Image classification data set "my-app-dev" (psssspssss/my-app-dev on GitHub). Class labels (2): laptop, phone.

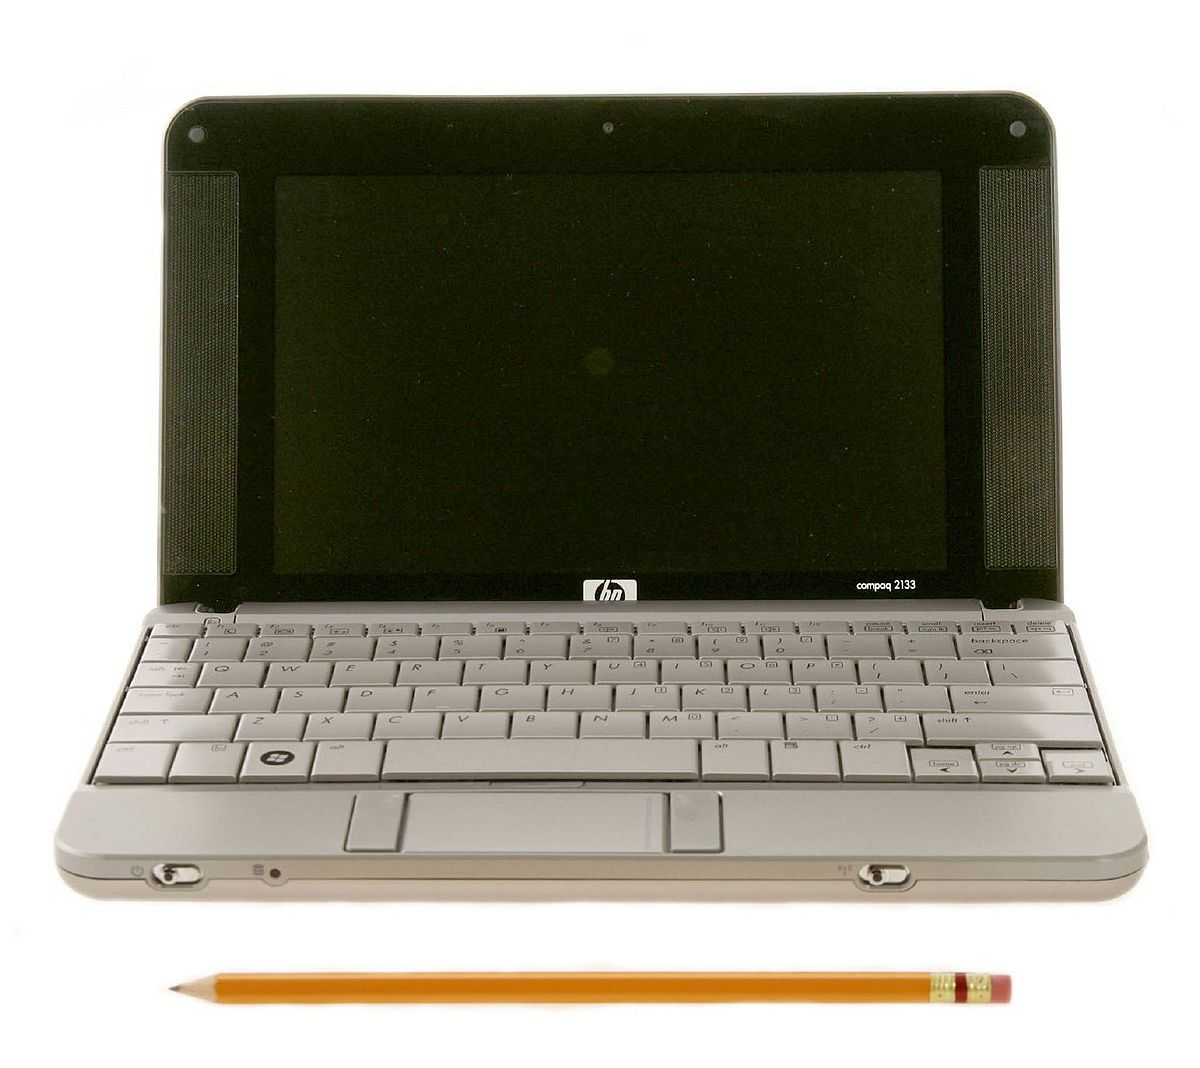
Label: laptop

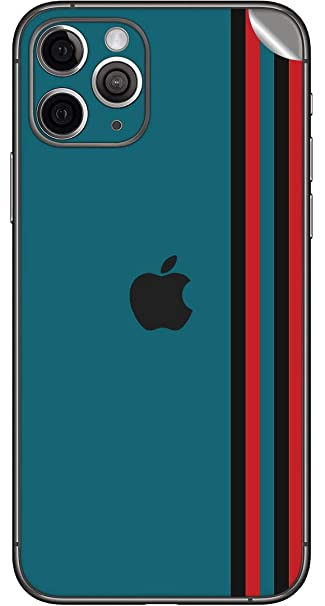
Label: phone

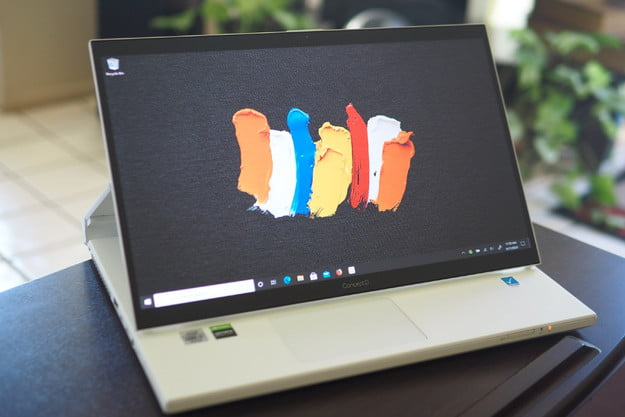
Label: laptop

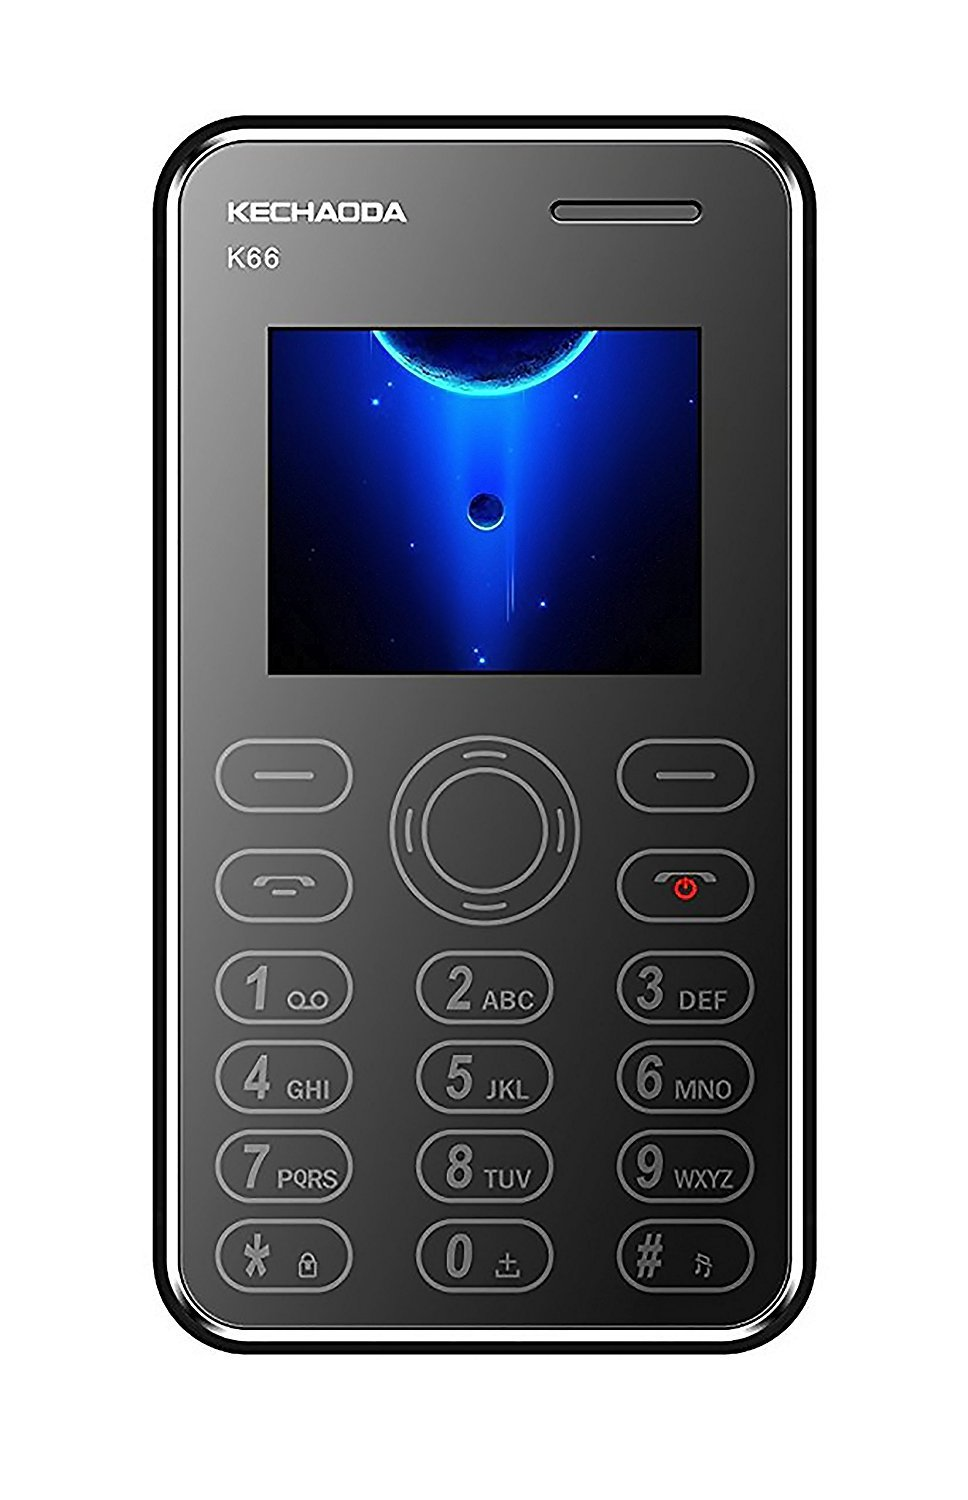
Label: phone

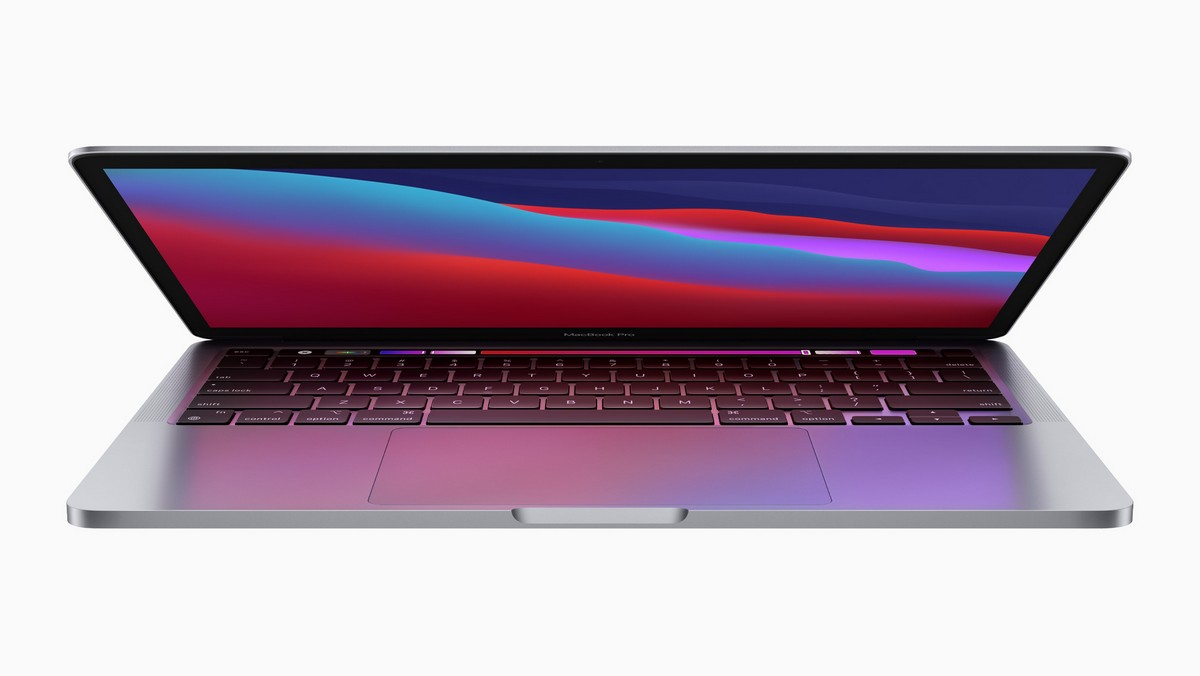
Label: laptop

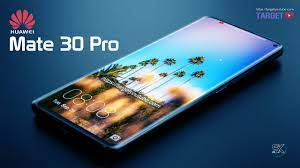
Label: phone
